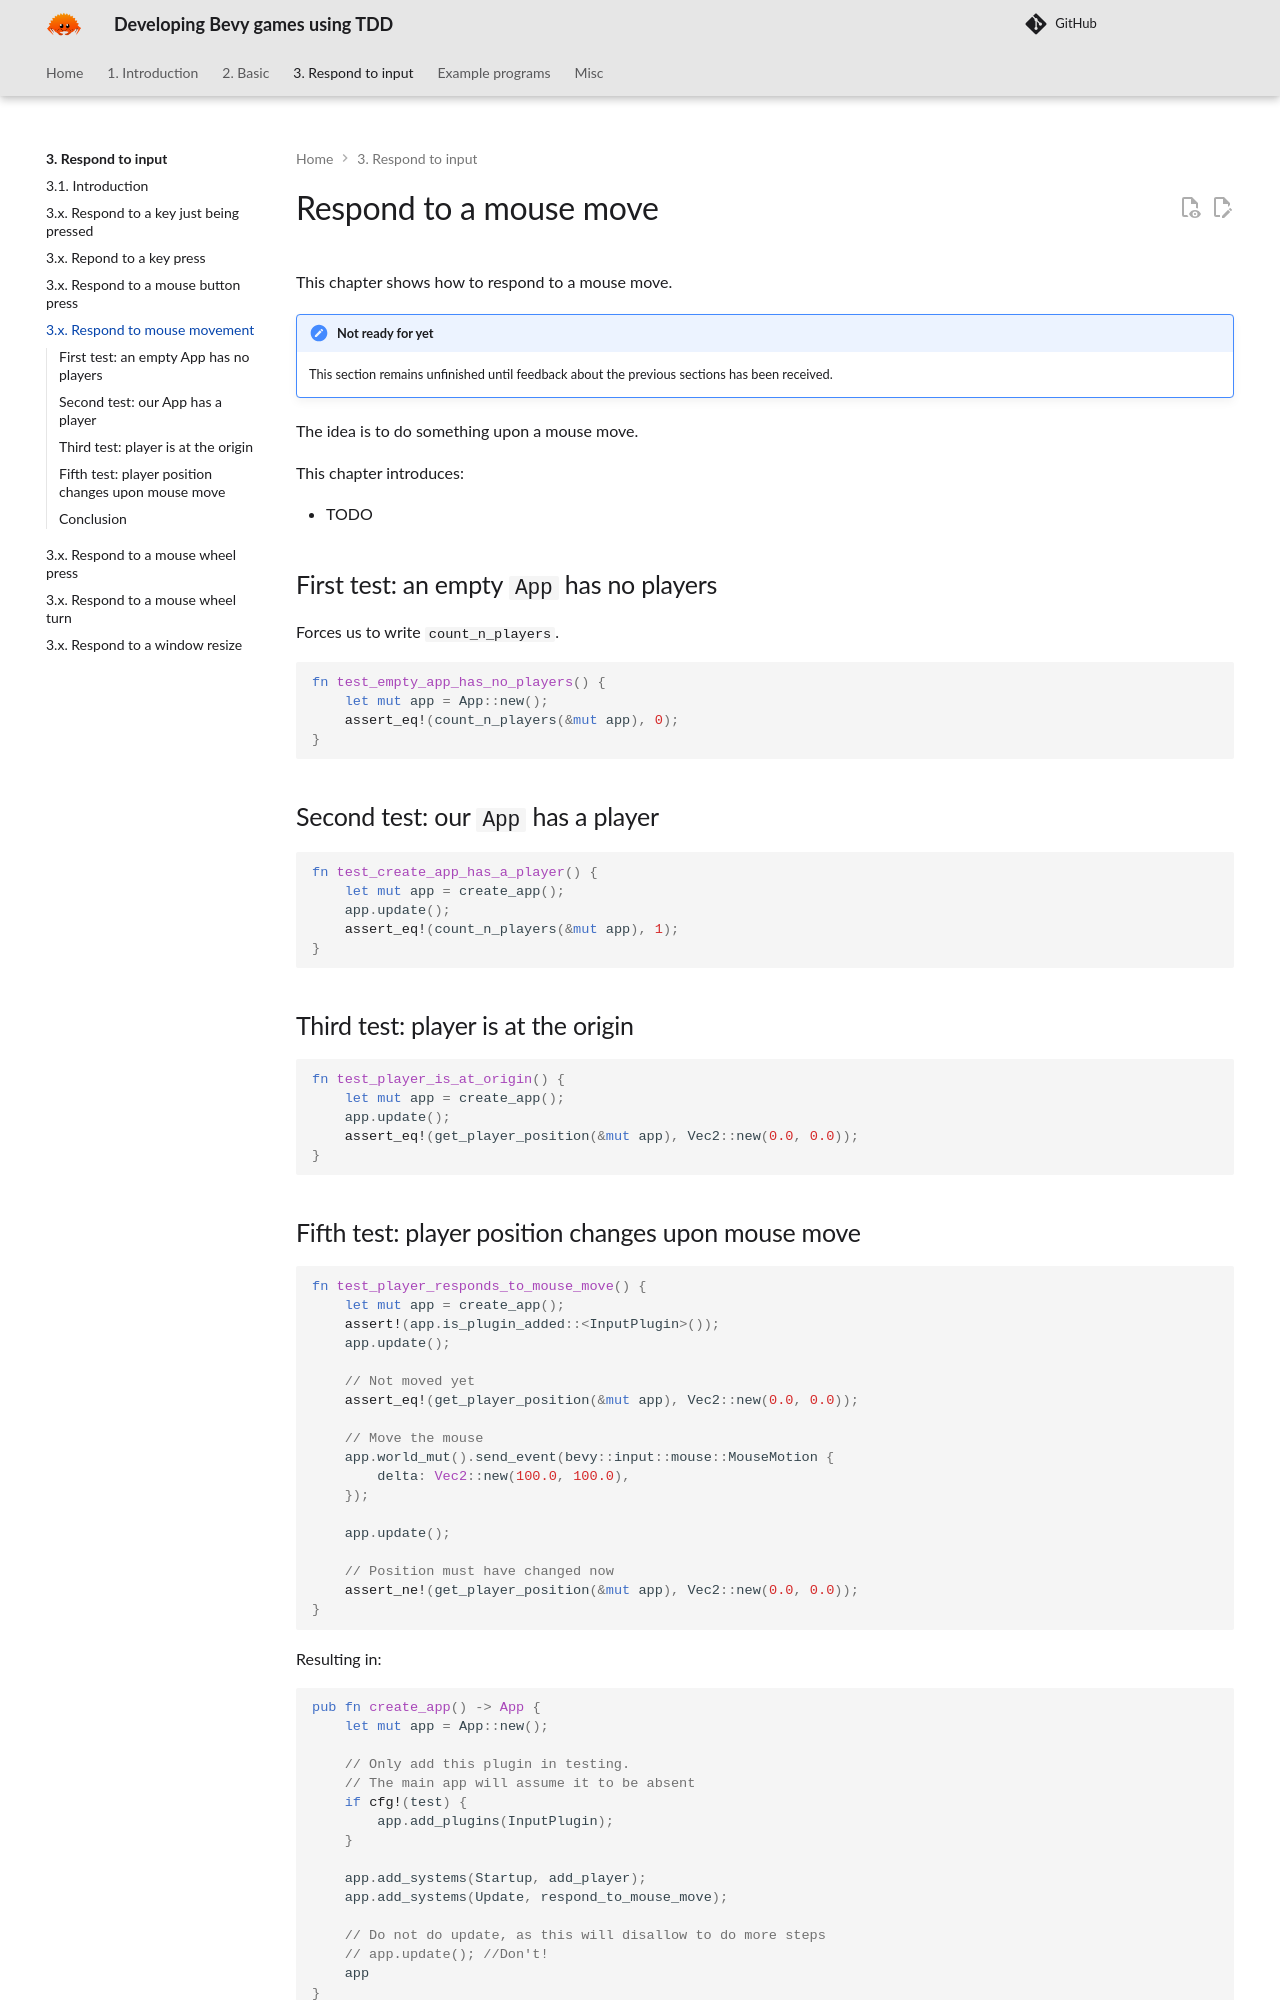

repository: richelbilderbeek/bevy_tdd_book · page: chapters/respond_to_mouse_move/index.html · generator: mkdocs

---
tags:
  - respond
  - mouse
  - move
---

# Respond to a mouse move

This chapter shows how to respond to a mouse move.

!!! note "Not ready for yet"

    This section remains unfinished until feedback about the previous sections
    has been received.

The idea is to do something upon a mouse move.

This chapter introduces:

- TODO

## First test: an empty `App` has no players

Forces us to write `count_n_players`.

```rust
fn test_empty_app_has_no_players() {
    let mut app = App::new();
    assert_eq!(count_n_players(&mut app), 0);
}
```

## Second test: our `App` has a player

```rust
fn test_create_app_has_a_player() {
    let mut app = create_app();
    app.update();
    assert_eq!(count_n_players(&mut app), 1);
}
```

## Third test: player is at the origin

```rust
fn test_player_is_at_origin() {
    let mut app = create_app();
    app.update();
    assert_eq!(get_player_position(&mut app), Vec2::new(0.0, 0.0));
}
```
